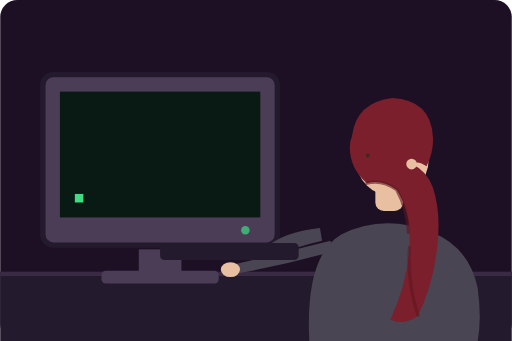
t = 0.00 s
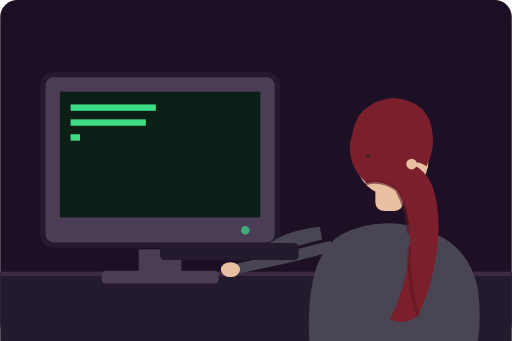
t = 0.90 s
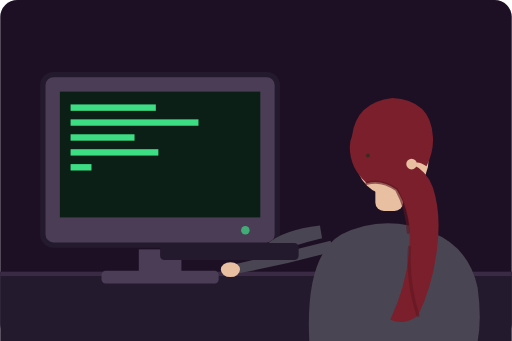
t = 1.80 s
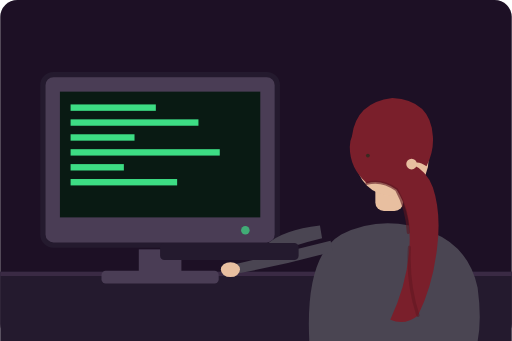
t = 2.70 s
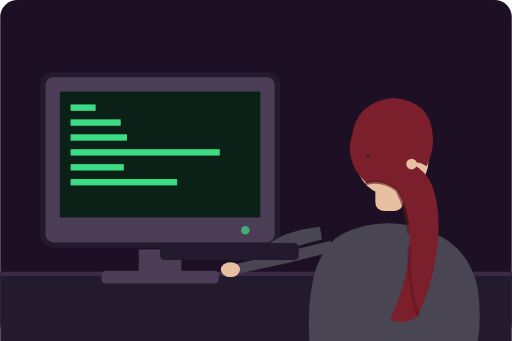
t = 3.60 s
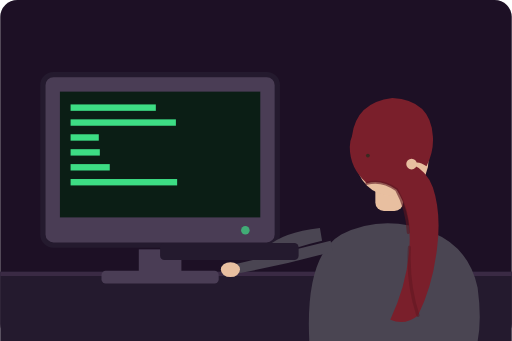
t = 4.50 s

The animated SVG that drew these frames (rendered in a browser with its animation timeline set to each time). Animation: 10 SMIL elements (animate=8,animateTransform=2); one cycle of 5.40 s, repeats indefinitely.

<svg viewBox="0 0 480 320" xmlns="http://www.w3.org/2000/svg">
  <rect width="480" height="320" rx="16" fill="#181025"/>
  <rect width="480" height="320" rx="16" fill="#7A1F2B" opacity="0.05"/>

  <!-- desk -->
  <rect x="0" y="255" width="480" height="65" fill="#241a2e"/>
  <rect x="0" y="255" width="480" height="4" fill="#3a2a44"/>

  <!-- monitor -->
  <rect x="40" y="70" width="220" height="160" rx="10" fill="#4a3d55" stroke="#241a2e" stroke-width="5"/>
  <rect x="56" y="86" width="188" height="118" fill="#081410"/>
  <rect x="130" y="234" width="40" height="22" fill="#4a3d55"/>
  <rect x="95" y="254" width="110" height="12" rx="4" fill="#4a3d55"/>
  <circle cx="230" cy="216" r="4" fill="#3ddc84" opacity="0.7"/>

  <!-- terminal text, animated -->
  <rect x="66" y="98" width="0" height="6" fill="#3ddc84">
    <animate attributeName="width" values="0;80;80;0" keyTimes="0;0.2;0.8;1" dur="3.4s" repeatCount="indefinite"/>
  </rect>
  <rect x="66" y="112" width="0" height="6" fill="#3ddc84">
    <animate attributeName="width" values="0;120;120;0" keyTimes="0;0.25;0.85;1" dur="3.4s" begin="0.4s" repeatCount="indefinite"/>
  </rect>
  <rect x="66" y="126" width="0" height="6" fill="#3ddc84">
    <animate attributeName="width" values="0;60;60;0" keyTimes="0;0.2;0.8;1" dur="3.4s" begin="0.8s" repeatCount="indefinite"/>
  </rect>
  <rect x="66" y="140" width="0" height="6" fill="#3ddc84">
    <animate attributeName="width" values="0;140;140;0" keyTimes="0;0.3;0.85;1" dur="3.4s" begin="1.2s" repeatCount="indefinite"/>
  </rect>
  <rect x="66" y="154" width="0" height="6" fill="#3ddc84">
    <animate attributeName="width" values="0;50;50;0" keyTimes="0;0.15;0.8;1" dur="3.4s" begin="1.6s" repeatCount="indefinite"/>
  </rect>
  <rect x="66" y="168" width="0" height="6" fill="#3ddc84">
    <animate attributeName="width" values="0;100;100;0" keyTimes="0;0.2;0.85;1" dur="3.4s" begin="2s" repeatCount="indefinite"/>
  </rect>

  <!-- blinking cursor -->
  <rect x="70" y="182" width="8" height="8" fill="#3ddc84">
    <animate attributeName="opacity" values="1;1;0;0;1" keyTimes="0;0.4;0.5;0.9;1" dur="1s" repeatCount="indefinite"/>
  </rect>

  <!-- screen glow pulse -->
  <rect x="56" y="86" width="188" height="118" fill="#3ddc84" opacity="0.04">
    <animate attributeName="opacity" values="0.02;0.07;0.02" dur="2.6s" repeatCount="indefinite"/>
  </rect>

  <!-- person: shoulders / back garment -->
  <path d="M290 320 Q286 240 320 220 Q360 200 405 218 Q440 232 448 270 Q452 300 448 320 Z" fill="#4a4552"/>

  <!-- neck -->
  <rect x="352" y="168" width="26" height="30" rx="8" fill="#e8bfa0"/>

  <!-- head base -->
  <circle cx="368" cy="150" r="34" fill="#e8bfa0"/>

  <!-- hijab drape, covering head, framing face, flowing down the back -->
  <path d="M330 128
           Q334 96 368 92
           Q404 94 406 128
           Q407 142 400 156
           Q392 150 386 154
           Q400 160 406 176
           Q414 200 410 232
           Q406 268 392 296
           Q380 306 366 300
           Q382 266 384 232
           Q386 200 372 178
           Q358 168 344 172
           Q328 158 328 138
           Q328 132 330 128 Z" fill="#7A1F2B"/>

  <!-- hijab fold shading -->
  <path d="M344 172 Q358 168 372 178 Q382 196 383 218" fill="none" stroke="#5c1620" stroke-width="3" stroke-linecap="round" opacity="0.6"/>
  <path d="M392 296 Q382 266 384 232" fill="none" stroke="#5c1620" stroke-width="3" stroke-linecap="round" opacity="0.5"/>

  <!-- ear/face hint -->
  <circle cx="386" cy="154" r="5" fill="#e8bfa0"/>
  <circle cx="345" cy="146" r="1.8" fill="#3a2a20"/>

  <!-- arms + typing hands, animated -->
  <g>
    <animateTransform attributeName="transform" type="translate" values="0 0; 0 -3; 0 0" dur="0.5s" repeatCount="indefinite"/>
    <path d="M300 214 Q265 218 250 232 Q244 238 250 244 Q268 234 302 226 Z" fill="#4a4552"/>
    <ellipse cx="248" cy="238" rx="9" ry="7" fill="#e8bfa0"/>
  </g>
  <g>
    <animateTransform attributeName="transform" type="translate" values="0 -2; 0 1; 0 -2" dur="0.45s" begin="0.15s" repeatCount="indefinite"/>
    <path d="M310 226 Q270 236 220 248 Q212 251 214 258 Q262 250 312 236 Z" fill="#4a4552"/>
    <ellipse cx="216" cy="253" rx="9" ry="7" fill="#e8bfa0"/>
  </g>

  <!-- keyboard -->
  <rect x="150" y="228" width="130" height="16" rx="4" fill="#241a2e"/>
</svg>
